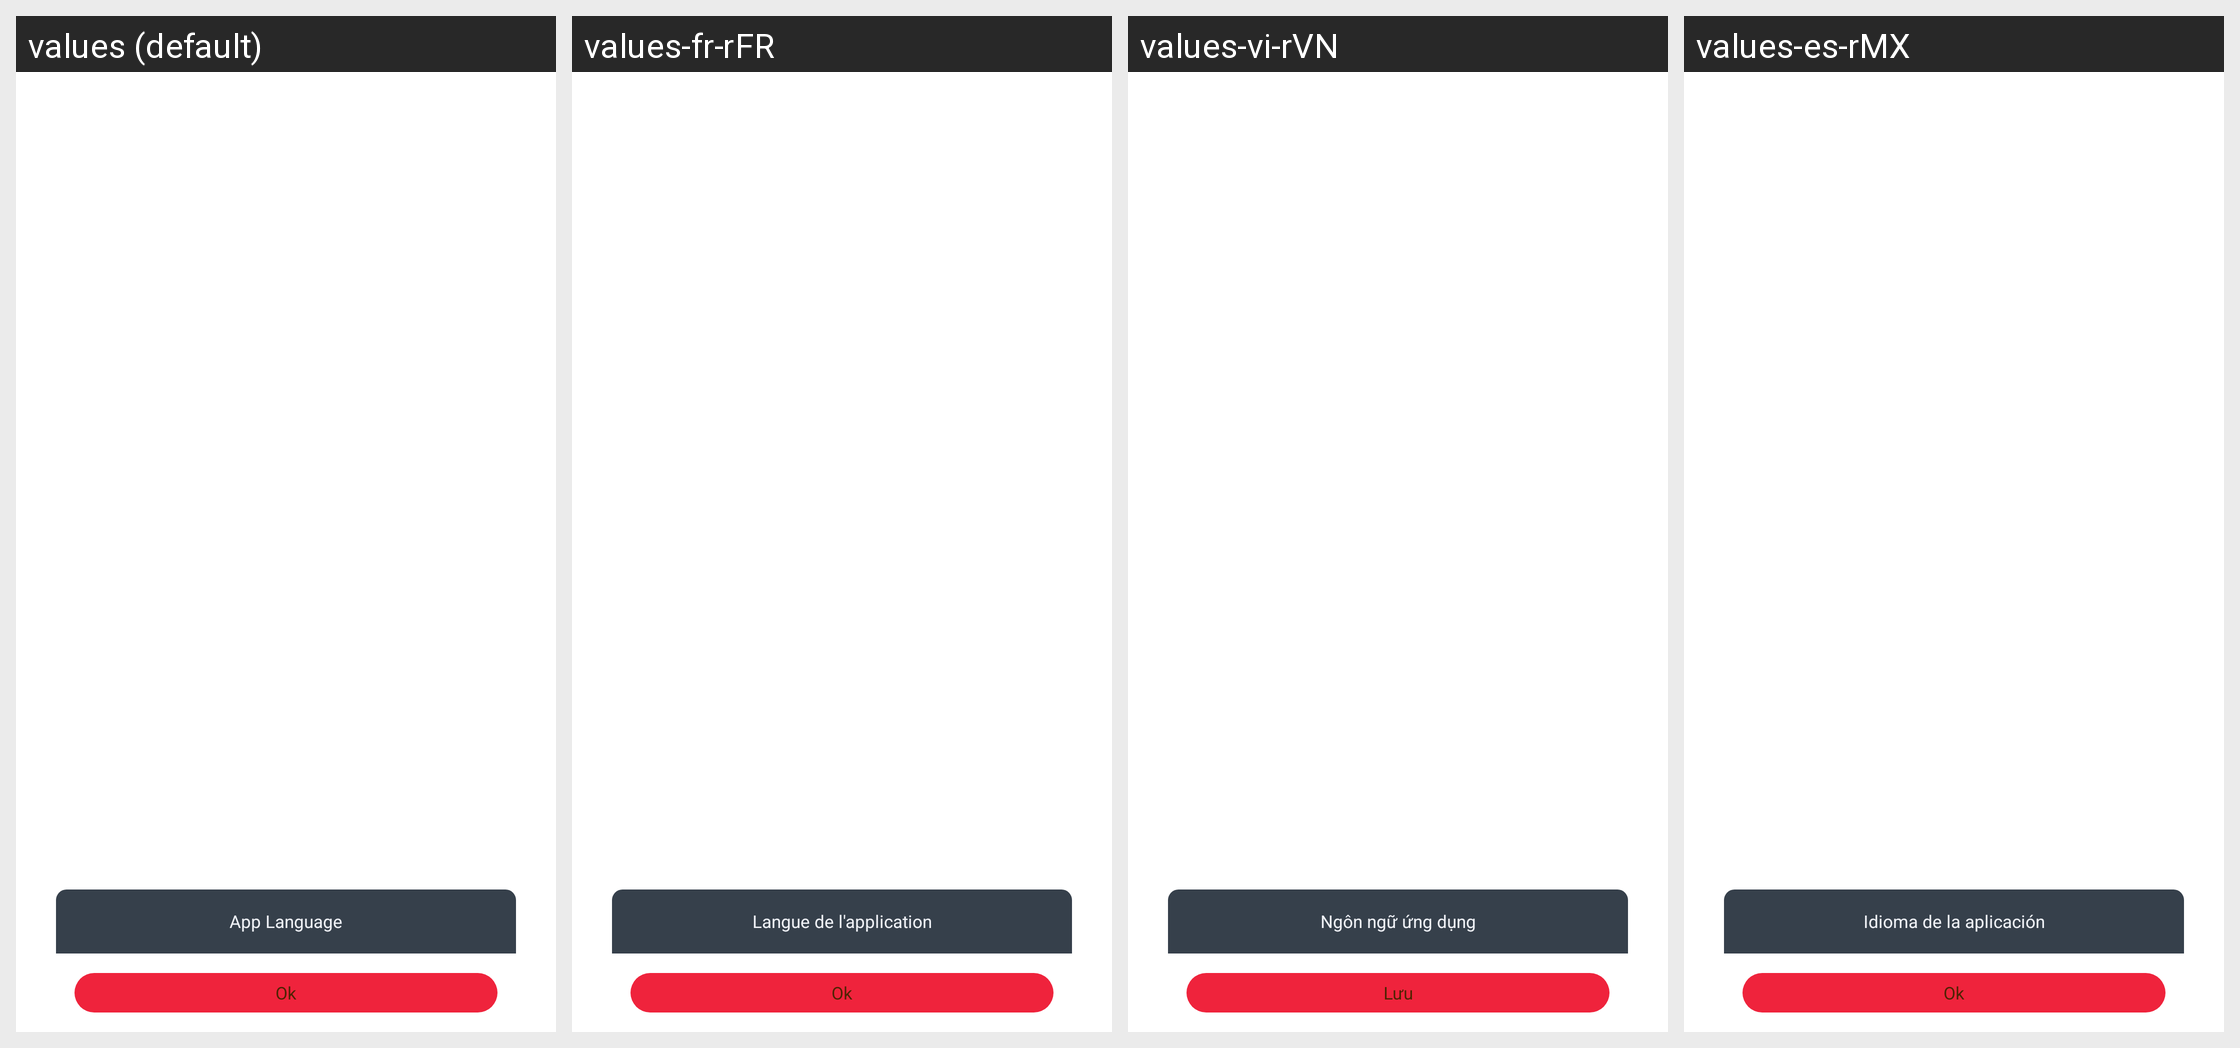

Strings drawn on this Android screen and how each of the app's shown locales translates them:
Android screen res/layout/dialog_language_set.xml rendered under 4 locales, left to right: values (default), values-fr-rFR, values-vi-rVN, values-es-rMX. Device: Nexus 5 (rendered at 1080×1920; each locale shown at half size, 540×960, under a caption strip naming it); theme BrowserTheme.
Other locales in the repository, not shown: values-af, values-am, values-ar, values-ar-rAR, values-as, values-az, values-be, values-bg, values-bn, values-bs, values-ca, values-cs, values-da, values-de, values-el, values-en, values-en-rAU, values-en-rGB, values-en-rUS, values-es, values-es-rES, values-es-rUS, values-et, values-eu, values-fa, values-fi, values-fr, values-fr-rCA, values-gl, values-gu, values-hi, values-hi-rIN, values-hr, values-hu, values-hy, values-id, values-in, values-in-rID, values-is, values-it, values-it-rIT, values-iw, values-ja, values-ka, values-kk, values-km, values-kn, values-ko, values-ky, values-lo, values-lt, values-lv, values-mk, values-ml, values-ml-rIN, values-mn, values-mr, values-ms, values-my, values-nb, values-ne, values-nl, values-or, values-pa, values-pl, values-pt, values-pt-rBR, values-pt-rPT, values-ro, values-ru, values-ru-rRU, values-si, values-sk, values-sl, values-sq, values-sr, values-sv, values-sw, values-ta, values-ta-rIN, values-te, values-te-rIN, values-th, values-th-rTH, values-tl, values-tr, values-uk, values-ur, values-uz, values-vi, values-zh, values-zh-rCN, values-zh-rHK, values-zh-rTW, values-zu.
Strings drawn on this screen, with the default value and each locale's value (text and hints the layout hard-codes, and strings that could not be matched under every locale, appear in the picture but are not listed):

str_app_lan
  values: App Language
  values-fr-rFR: Langue de l'application
  values-vi-rVN: Ngôn ngữ ứng dụng
  values-es-rMX: Idioma de la aplicación

str_save
  values: Ok
  values-fr-rFR: Ok
  values-vi-rVN: Lưu
  values-es-rMX: Ok
